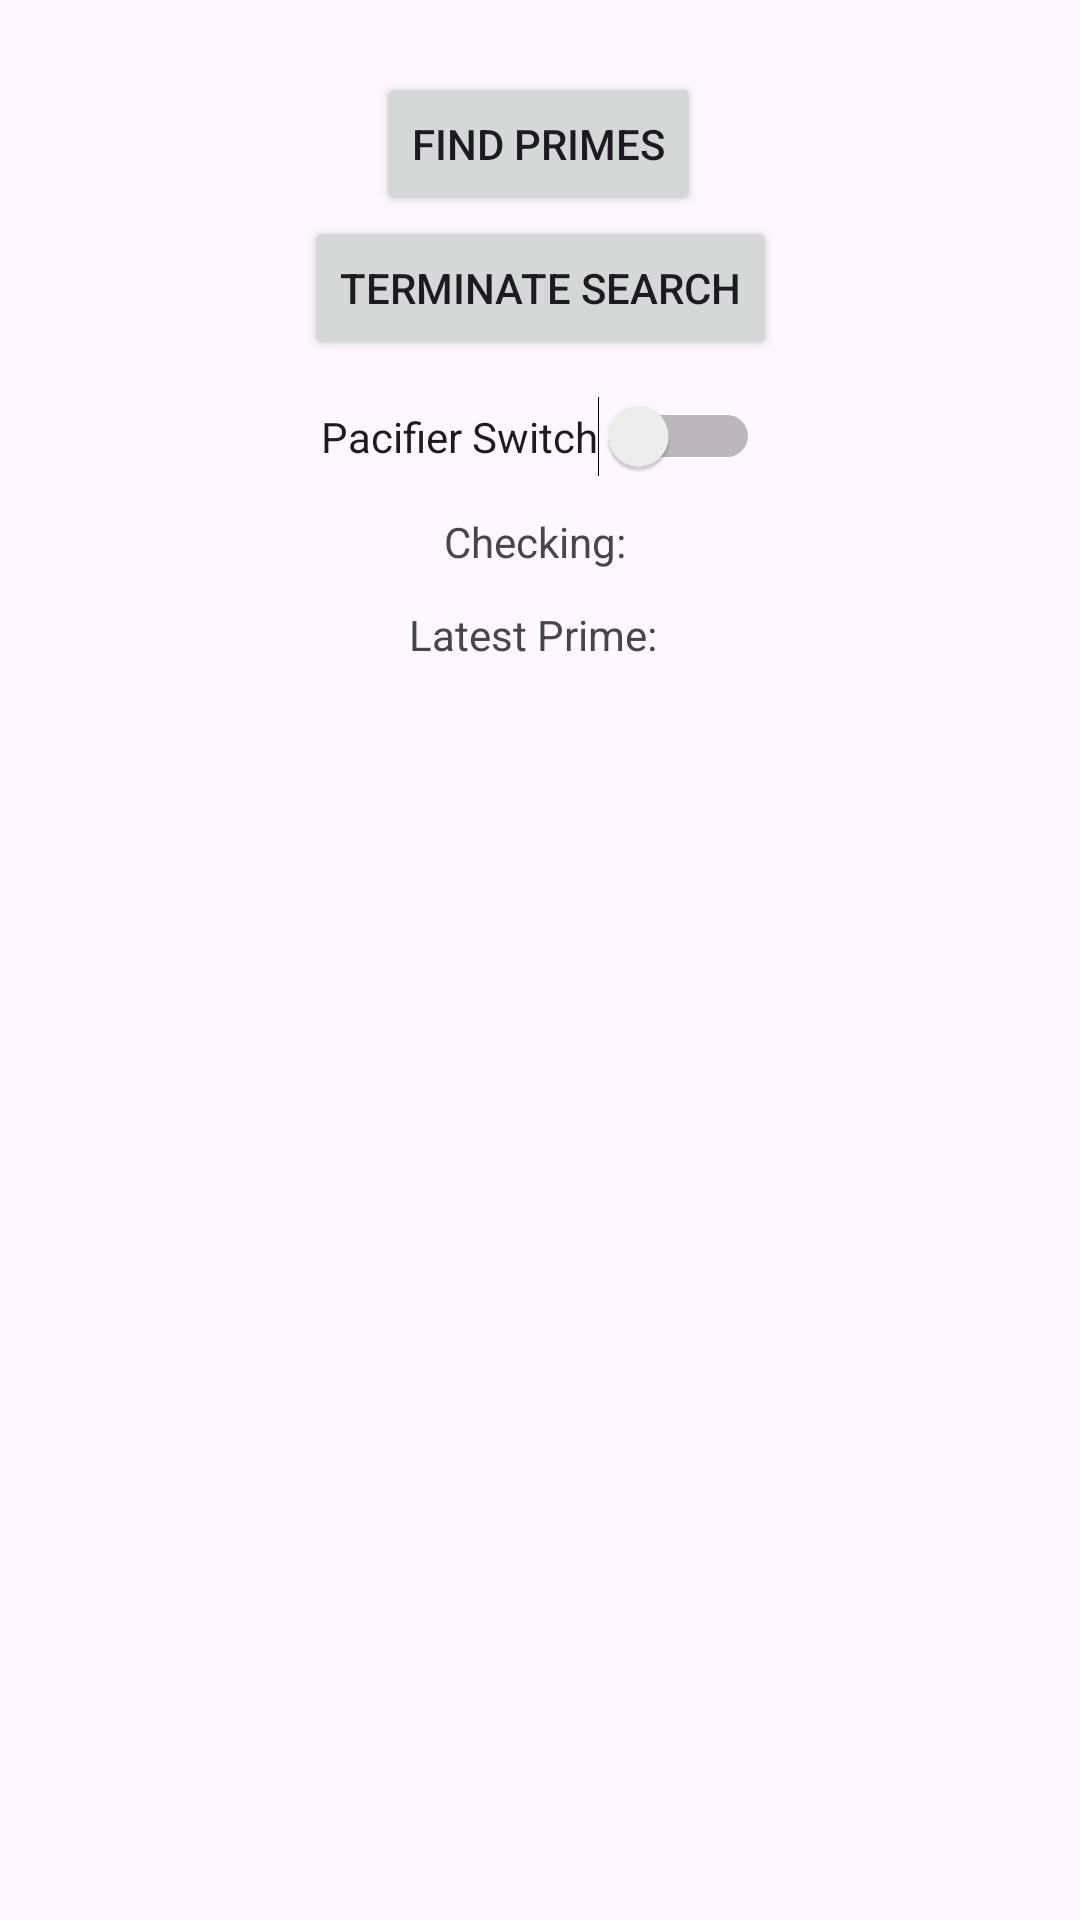

This screen was rendered from an Android layout file. Write that file and the resources it references.
<!-- AndroidManifest.xml: application theme Theme.NUMAD25Sp_EdwardBurke -->
<!-- res/layout/activity_prime_finder.xml -->
<?xml version="1.0" encoding="utf-8"?>
<androidx.constraintlayout.widget.ConstraintLayout xmlns:android="http://schemas.android.com/apk/res/android"
    xmlns:app="http://schemas.android.com/apk/res-auto"
    xmlns:tools="http://schemas.android.com/tools"
    android:layout_width="match_parent"
    android:layout_height="match_parent"
    tools:context=".PrimeFinder">

    <Button
        android:id="@+id/button_find_primes"
        android:layout_width="wrap_content"
        android:layout_height="wrap_content"
        android:layout_marginTop="24dp"
        android:text="Find Primes"
        app:layout_constraintEnd_toEndOf="parent"
        app:layout_constraintHorizontal_bias="0.498"
        app:layout_constraintStart_toStartOf="parent"
        app:layout_constraintTop_toTopOf="parent" />

    <Button
        android:id="@+id/button_terminate_search"
        android:layout_width="wrap_content"
        android:layout_height="wrap_content"
        android:text="Terminate Search"
        app:layout_constraintTop_toBottomOf="@id/button_find_primes"
        app:layout_constraintStart_toStartOf="parent"
        app:layout_constraintEnd_toEndOf="parent" />

    <Switch
        android:id="@+id/switch_pacifier"
        android:layout_width="wrap_content"
        android:layout_height="wrap_content"
        android:layout_marginTop="12dp"
        android:text="Pacifier Switch"
        app:layout_constraintEnd_toEndOf="parent"
        app:layout_constraintStart_toStartOf="parent"
        app:layout_constraintTop_toBottomOf="@id/button_terminate_search" />

    <TextView
        android:id="@+id/text_current_number"
        android:layout_width="wrap_content"
        android:layout_height="wrap_content"
        android:layout_marginTop="12dp"
        android:text="Checking: "
        app:layout_constraintEnd_toEndOf="parent"
        app:layout_constraintStart_toStartOf="parent"
        app:layout_constraintTop_toBottomOf="@id/switch_pacifier" />

    <TextView
        android:id="@+id/text_latest_prime"
        android:layout_width="wrap_content"
        android:layout_height="wrap_content"
        android:layout_marginTop="12dp"
        android:text="Latest Prime: "
        app:layout_constraintEnd_toEndOf="parent"
        app:layout_constraintHorizontal_bias="0.498"
        app:layout_constraintStart_toStartOf="parent"
        app:layout_constraintTop_toBottomOf="@id/text_current_number" />
</androidx.constraintlayout.widget.ConstraintLayout>
<!-- resources referenced by this layout -->
<resources>
  <style name="Theme.NUMAD25Sp_EdwardBurke" parent="Base.Theme.NUMAD25Sp_EdwardBurke" />
  <style name="Base.Theme.NUMAD25Sp_EdwardBurke" parent="Theme.Material3.DayNight.NoActionBar">
          
          
      </style>
</resources>
